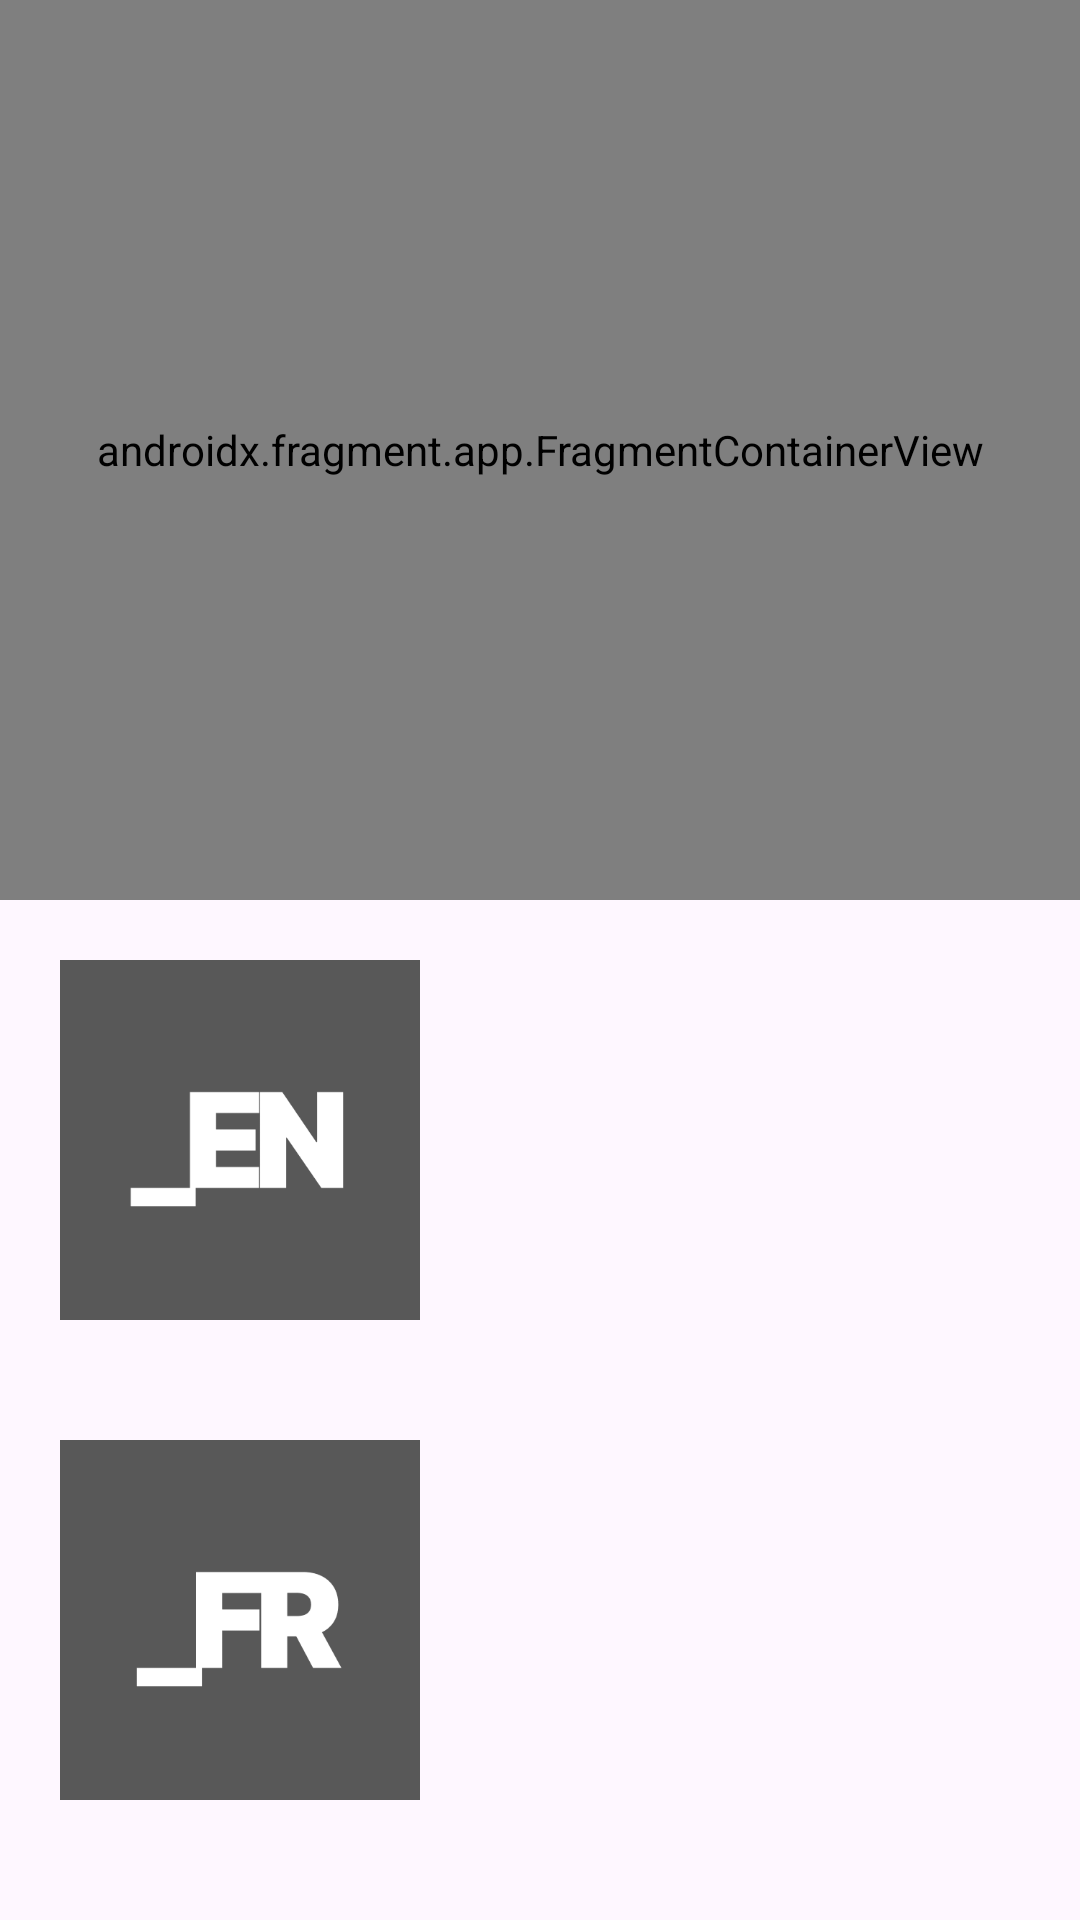

The Android layout XML behind this screen, and the referenced resources:
<!-- AndroidManifest.xml: application theme Theme.Hoho -->
<!-- res/layout/activity_main.xml -->
<?xml version="1.0" encoding="utf-8"?>
<androidx.constraintlayout.widget.ConstraintLayout xmlns:android="http://schemas.android.com/apk/res/android"
    xmlns:app="http://schemas.android.com/apk/res-auto"
    xmlns:tools="http://schemas.android.com/tools"
    android:id="@+id/main"
    android:layout_width="match_parent"
    android:layout_height="match_parent"
    tools:context=".MainActivity">
    <androidx.fragment.app.FragmentContainerView
        android:id="@+id/search_bar"
        android:layout_width="match_parent"
        android:layout_height="300dp"
        android:orientation="horizontal"
        app:layout_constraintEnd_toEndOf="parent"
        app:layout_constraintStart_toStartOf="parent"
        app:layout_constraintTop_toTopOf="parent"
        android:background="#313131"
        android:name="com.example.hoho.ui.SearchFragment">
    </androidx.fragment.app.FragmentContainerView>

    <ImageView
        android:id="@+id/button_en"
        android:layout_width="120dp"
        android:layout_height="120dp"
        android:layout_margin="20dp"
        android:layout_marginStart="20dp"
        android:background="@drawable/logo_en"
        app:layout_constraintTop_toBottomOf="@+id/search_bar"
        app:layout_constraintLeft_toLeftOf="parent"
        android:text="@string/app_name"
        />

    <GridView
        android:id="@+id/grid1"
        android:layout_width="0dp"
        android:layout_height="wrap_content"
        android:layout_marginEnd="20dp"
        android:numColumns="4"
        android:layout_marginTop="20dp"
        android:verticalSpacing="8dp"
        android:horizontalSpacing="8dp"
        android:stretchMode="columnWidth"
        android:gravity="center"
        app:layout_constraintTop_toBottomOf="@+id/button_en"
        app:layout_constraintStart_toStartOf="@id/button_en"
        app:layout_constraintEnd_toEndOf="parent">
    </GridView>
    <ImageView
        android:id="@+id/button_fr"
        android:layout_width="120dp"
        android:layout_height="120dp"
        android:layout_marginTop="20dp"
        android:background="@drawable/logo_fr"
        app:layout_constraintTop_toBottomOf="@+id/grid1"
        app:layout_constraintStart_toStartOf="@id/button_en"
        app:layout_constraintLeft_toLeftOf="parent"
        android:text="@string/app_name"
        />

    <GridView
        android:id="@+id/grid2"
        android:layout_width="0dp"
        android:layout_height="wrap_content"
        android:layout_marginEnd="20dp"
        android:numColumns="4"
        android:layout_marginTop="20dp"
        android:verticalSpacing="8dp"
        android:horizontalSpacing="8dp"
        android:stretchMode="columnWidth"
        android:gravity="center"
        app:layout_constraintTop_toBottomOf="@+id/button_fr"
        app:layout_constraintStart_toStartOf="@id/button_en"
        app:layout_constraintEnd_toEndOf="parent">
    </GridView>
</androidx.constraintlayout.widget.ConstraintLayout>
<!-- resources referenced by this layout -->
<resources>
  <!-- drawable logo_en: png bitmap (drawable, 3257 bytes) -->
  <!-- drawable logo_fr: png bitmap (drawable, 3616 bytes) -->
  <string name="app_name">hoho</string>
  <style name="Theme.Hoho" parent="Base.Theme.Hoho" />
  <style name="Base.Theme.Hoho" parent="Theme.Material3.DayNight.NoActionBar">
          
          
      </style>
</resources>
